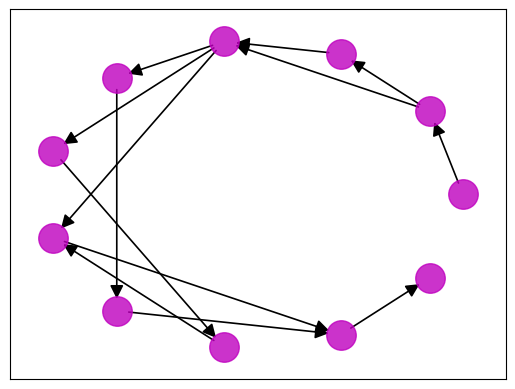

This figure's Python source: (Note: this script raises an exception after producing the figure.)
# -*- coding: utf-8 -*-
"""
Created on Mon Feb 25 12:42:30 2019

@author: yanet
"""

import networkx as nx 
import matplotlib.pyplot as plt

G=nx.DiGraph()  

A=[(0,1),(1,2),(2,3),(3,4),(3,5),(3,6),(4,7),(5,8),(8,6),(7,9),(9,10),(6,9),(1,3)]
labels={0:'1',1:'2',2:'3',3:'4',4:'5',5:'6',6:'9',7:'7',8:'8',9:'10',10:'11'}
G.add_edges_from(A)

pos =  nx.circular_layout(G)

nx.draw_networkx_nodes(G,pos,nodelist=[0,1,2,3,4,5,6,7,8,9,10],node_color='m', node_size=450, alpha=0.8)
nx.draw_networkx_edges(G,pos,width=1.2,edgelist=A,alpha=1,arrowsize=20)
nx.draw_networkx_labels(G,pos,labels, front_size=12)

plt.axis('off')
plt.savefig("GDA.eps")
